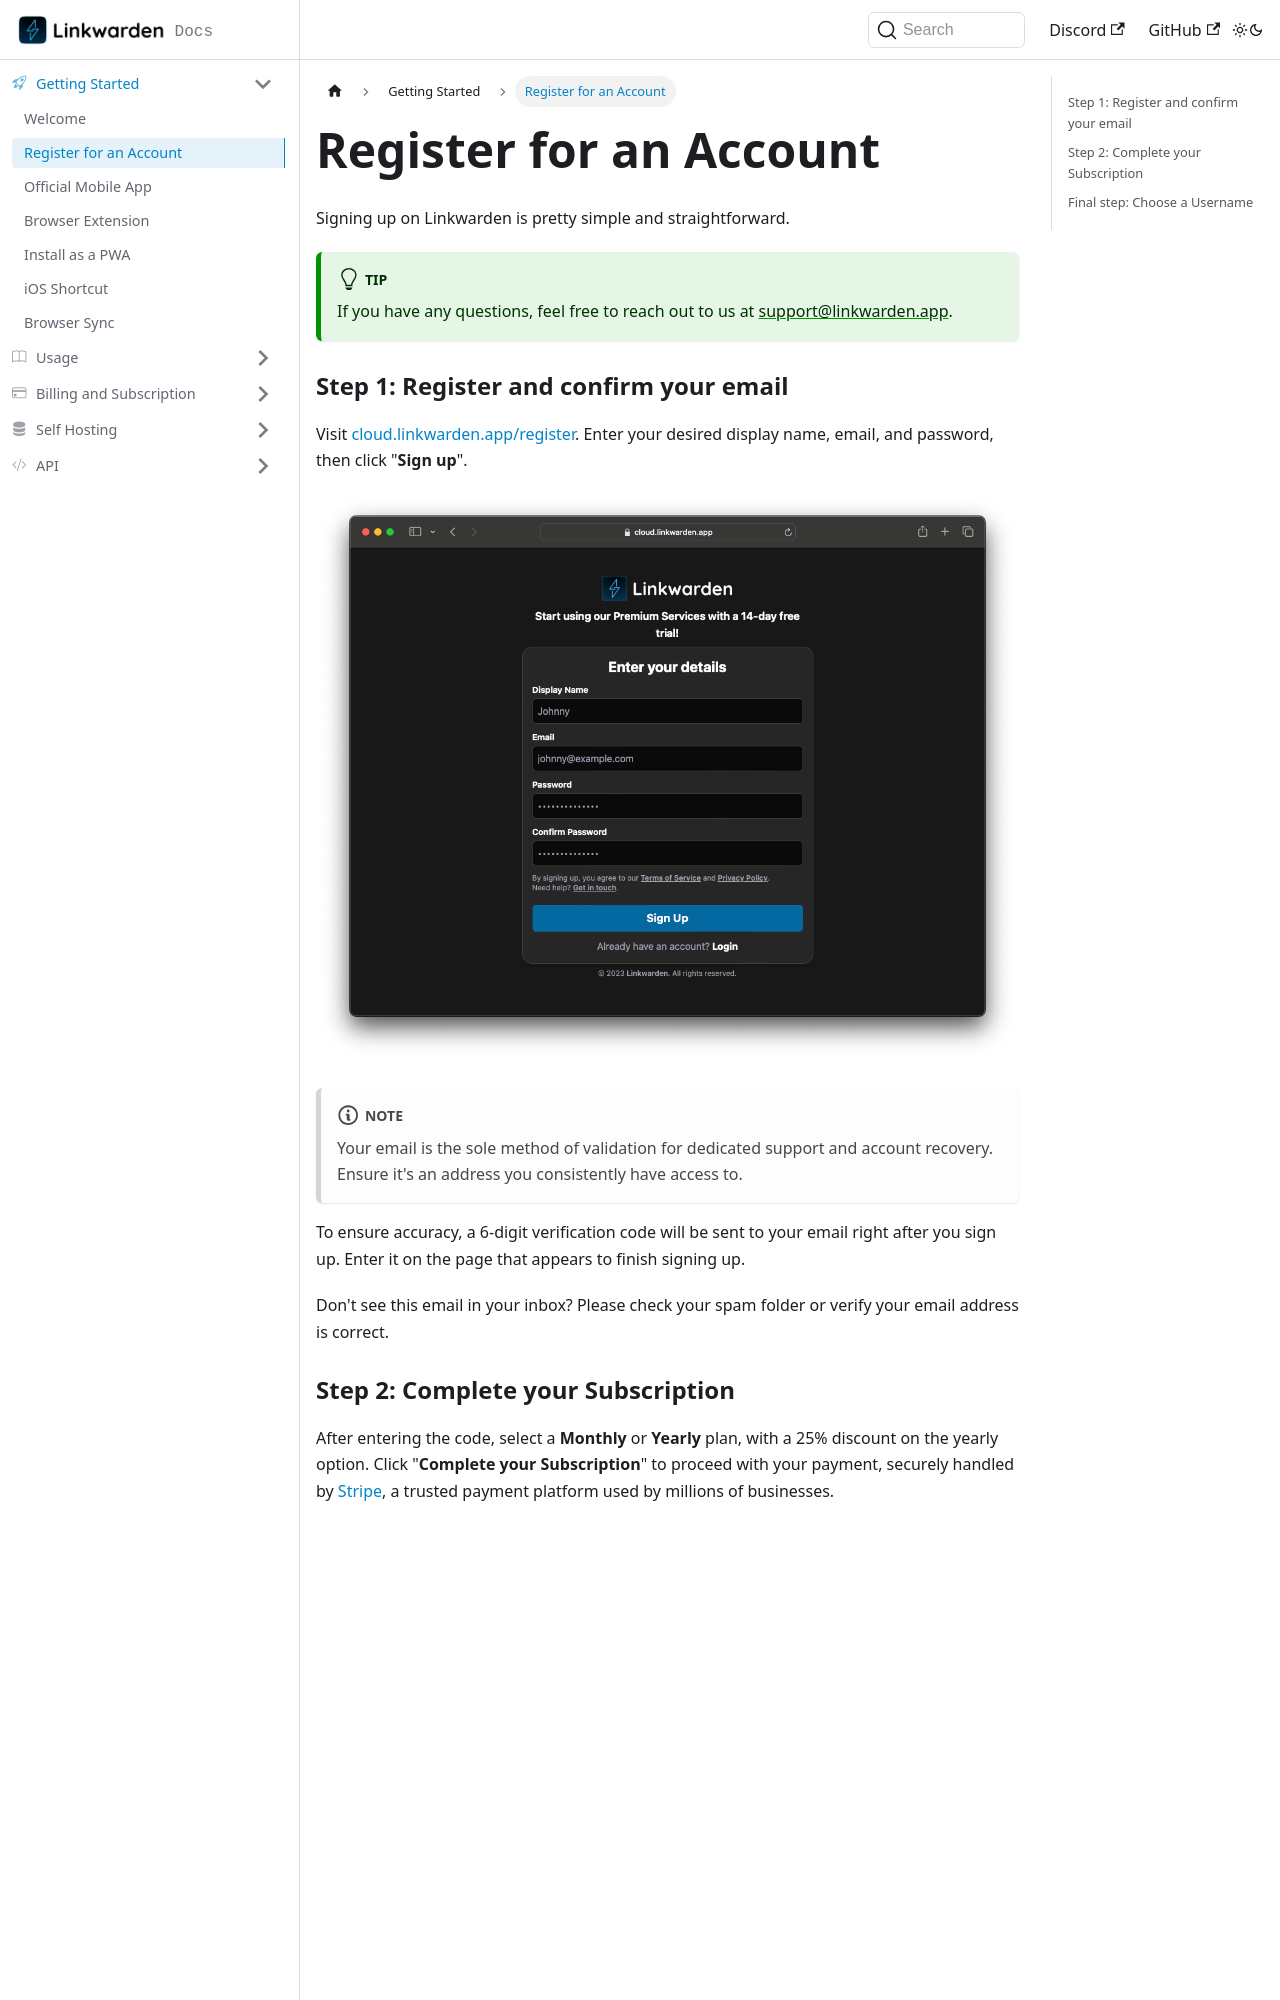

repository: linkwarden/docs · page: getting-started/register-account.html · generator: docusaurus

---
sidebar_position: 2
---

# Register for an Account

Signing up on Linkwarden is pretty simple and straightforward.

:::tip

If you have any questions, feel free to reach out to us at [support@linkwarden.app](mailto:support@linkwarden.app).

:::

### Step 1: Register and confirm your email

Visit [cloud.linkwarden.app/register](https://cloud.linkwarden.app/register). Enter your desired display name, email, and password, then click "**Sign up**".

![Signup page](/img/signup.png)

:::note

Your email is the sole method of validation for dedicated support and account recovery. Ensure it's an address you consistently have access to.

:::

To ensure accuracy, a 6-digit verification code will be sent to your email right after you sign up. Enter it on the page that appears to finish signing up.

Don't see this email in your inbox? Please check your spam folder or verify your email address is correct.
